Run: headless pygame with SDL's dummy video driver; simulated clock (each Clock.tick advances the game by its frame time, no real sleeping); random seed 0; keys injected as events and as key.get_pressed() state; no mouse input.
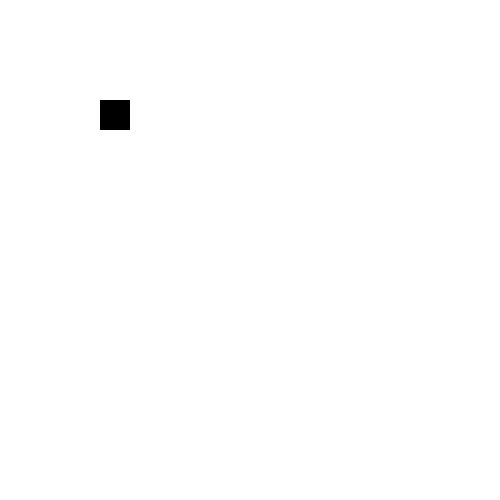
Frame 1 of 4 · flips 1–60 · no input
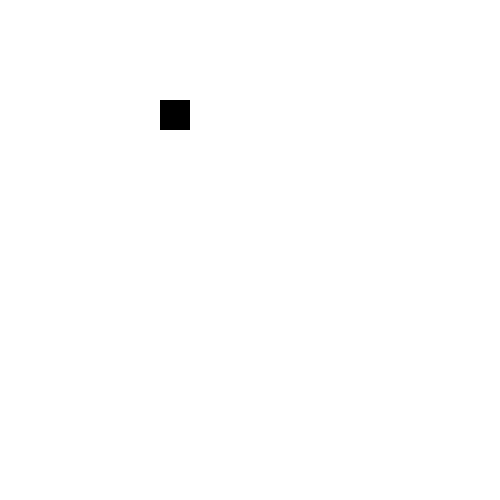
Frame 2 of 4 · flips 61–180 · tapped SPACE, RETURN · held RIGHT (→), D
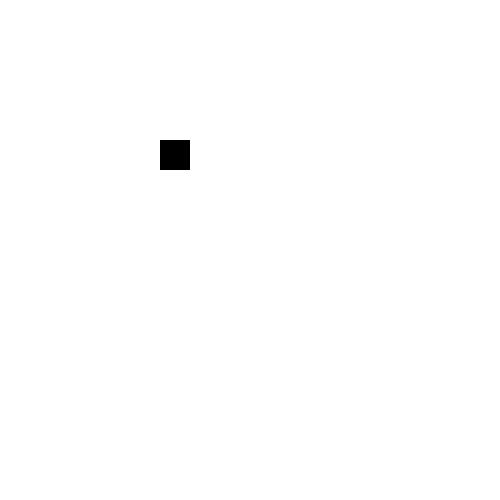
Frame 3 of 4 · flips 181–300 · held DOWN (↓), S
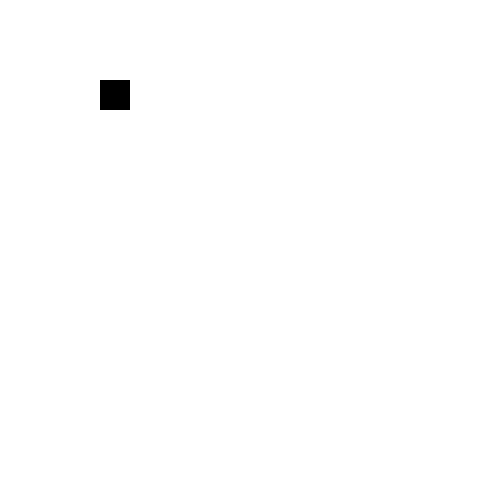
Frame 4 of 4 · flips 301–420 · held LEFT (←), A, UP (↑), W

The pygame program that drew these frames:

import pygame
pygame.init()
x = 100
y = 100
screen = pygame.display.set_mode((500,500))
pygame.display.set_caption("MY FIRST EVER HOLOLOW PURPLE")

done = False
while not done:
    screen.fill("white")
    for event in pygame.event.get():
        if event.type == pygame.QUIT:
            quit()
        press = pygame.key.get_pressed()
        if press[pygame.K_UP]:
            y = y-10
        if press[pygame.K_DOWN]:
            y = y+10
        if press[pygame.K_LEFT]:
            x = x-10
        if press[pygame.K_RIGHT]:
            x = x+10 
    pygame.draw.rect(screen,'black',pygame.Rect(x,y,30,30))
    pygame.display.flip()
